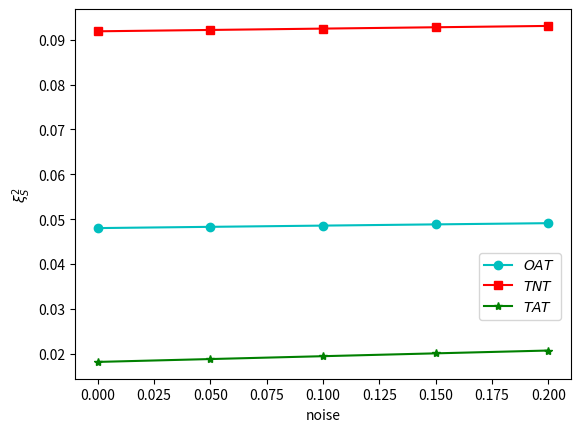

The matplotlib source for this figure:
from matplotlib import pyplot as plt
noise = [0,0.05,0.1,0.15,0.2]
oat = [0.04802251459678246,0.04830069500039826,0.048576134582554005,0.04884875242129055,0.04911846437944632]
tnt = [0.09185840794634033,0.09215983460631605,0.09246013671192259,0.0927592929064781,0.09305728128975488]
tat = [0.01820935561851911,0.018847949353980768,0.01948654308944242,0.02011984062233296,0.0207479114919488]

ax = plt.gca() 
ax.plot(noise, oat,'c-o',label=r'$OAT$')
ax.plot(noise, tnt,'r-s',label=r'$TNT$')
ax.plot(noise, tat,'g-*',label=r'$TAT$')
ax.set_xlabel("noise")
ax.set_ylabel(r"$\xi^{2}_{S}$")
lgd = ax.legend(loc='center left', bbox_to_anchor=(0.8, 0.25))
plt.savefig("./noise.eps")